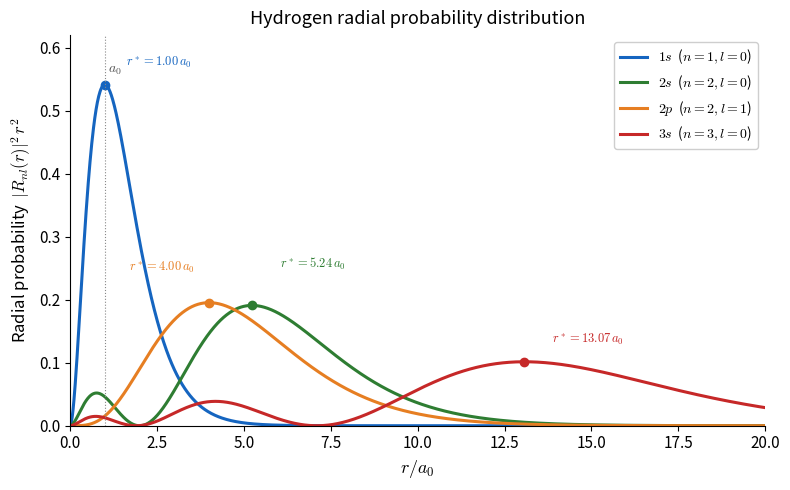

The matplotlib source for this figure: (Note: this script raises an exception after producing the figure.)
import numpy as np
import matplotlib.pyplot as plt
import matplotlib
matplotlib.rcParams['mathtext.fontset'] = 'cm'

# Radial wavefunctions in units of Bohr radius a0 = 1
# R_10 = 2 * exp(-r)
# R_20 = (1/sqrt(2)) * (1 - r/2) * exp(-r/2)
# R_21 = (1/(2*sqrt(6))) * r * exp(-r/2)
# R_30 = (2/(81*sqrt(3))) * (27 - 18 r + 2 r^2) * exp(-r/3)
# R_31 = (8/(27*sqrt(6))) * (1 - r/6) * r * exp(-r/3)
# (Using standard hydrogenic form with Z=1, a0=1; normalization yields int |R|^2 r^2 dr = 1)
r = np.linspace(0, 25, 2000)

def R10(r): return 2 * np.exp(-r)
def R20(r): return (1 / np.sqrt(2)) * (1 - r / 2) * np.exp(-r / 2)
def R21(r): return (1 / (2 * np.sqrt(6))) * r * np.exp(-r / 2)
def R30(r): return (2 / (81 * np.sqrt(3))) * (27 - 18 * r + 2 * r**2) * np.exp(-r / 3)

# Radial probability density P(r) = |R|^2 r^2
funcs = [(R10, r'$1s$  ($n=1,l=0$)', '#1565C0'),
         (R20, r'$2s$  ($n=2,l=0$)', '#2E7D32'),
         (R21, r'$2p$  ($n=2,l=1$)', '#E67E22'),
         (R30, r'$3s$  ($n=3,l=0$)', '#C62828')]

fig, ax = plt.subplots(figsize=(8, 5))
# Stagger annotation offsets so nearby peaks don't collide
offsets = {r'$1s$  ($n=1,l=0$)': (0.6, 0.03),
           r'$2s$  ($n=2,l=0$)': (0.8, 0.06),
           r'$2p$  ($n=2,l=1$)': (-2.3, 0.05),
           r'$3s$  ($n=3,l=0$)': (0.8, 0.03)}
for R, label, color in funcs:
    P = (R(r)**2) * r**2
    ax.plot(r, P, lw=2.2, label=label, color=color)
    # Mark peak
    i_max = np.argmax(P)
    ax.plot(r[i_max], P[i_max], 'o', color=color, ms=6)
    dx, dy = offsets[label]
    ax.annotate(rf'$r^*={r[i_max]:.2f}\,a_0$',
                xy=(r[i_max], P[i_max]),
                xytext=(r[i_max] + dx, P[i_max] + dy),
                fontsize=9, color=color)

# Reference: a_0 = 1 line for 1s peak
ax.axvline(1, color='#888888', ls=':', lw=0.8)
ax.text(1.1, 0.56, r'$a_0$', fontsize=10, color='#555555')

ax.set_xlabel(r'$r / a_0$', fontsize=13)
ax.set_ylabel(r'Radial probability  $|R_{nl}(r)|^2\, r^2$', fontsize=12)
ax.set_title(r'Hydrogen radial probability distribution', fontsize=13, pad=8)
ax.set_xlim(0, 20)
ax.set_ylim(0, 0.62)
ax.legend(loc='upper right', fontsize=10, framealpha=0.95)
ax.tick_params(labelsize=11)
ax.spines['top'].set_visible(False)
ax.spines['right'].set_visible(False)

plt.tight_layout()
out = '/Users/yuan/grad-exam-physics-chem/物理化学7/figures/hydrogen_radial.png'
plt.savefig(out, dpi=200, bbox_inches='tight', facecolor='white')
plt.close()
print('Saved:', out)
